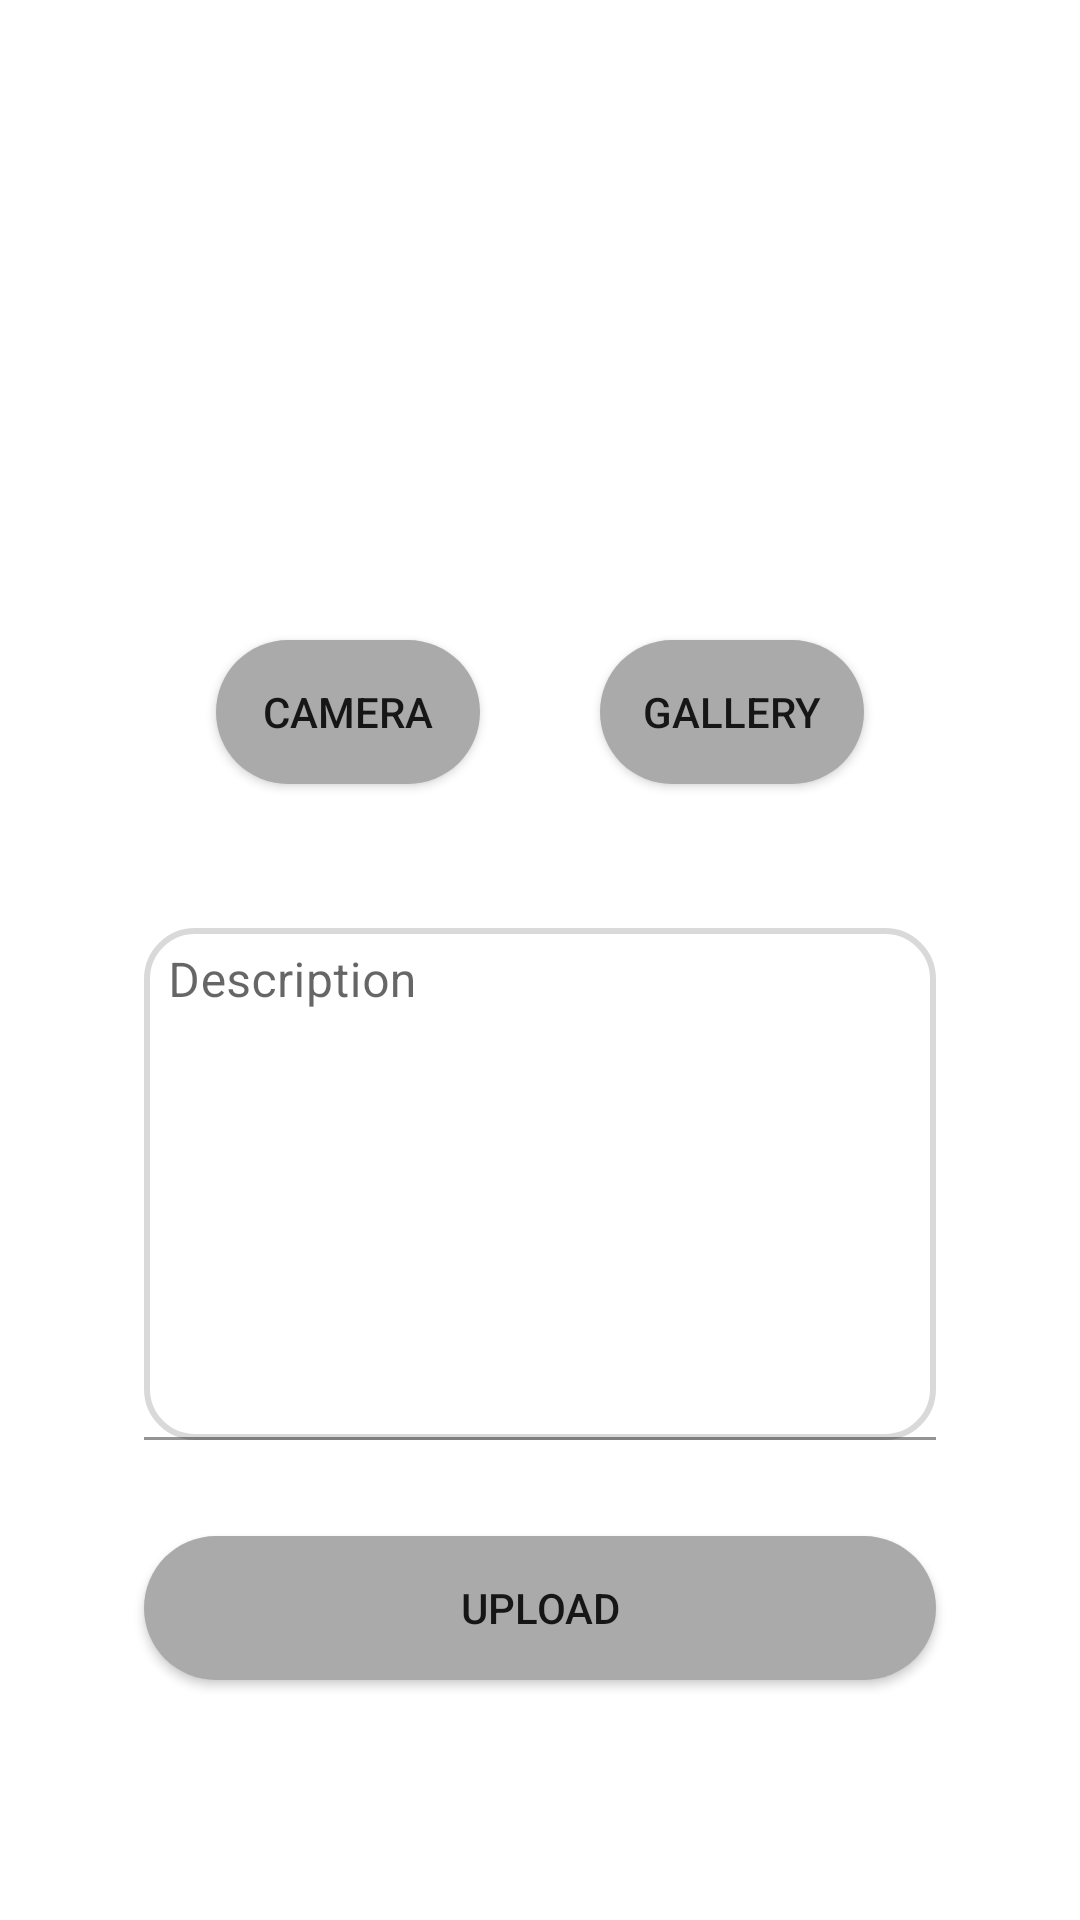

Layout XML and referenced resources for this Android screen:
<!-- AndroidManifest.xml: application theme Theme.StoryApp -->
<!-- res/layout/fragment_upload.xml -->
<?xml version="1.0" encoding="utf-8"?>
<androidx.constraintlayout.widget.ConstraintLayout
    xmlns:android="http://schemas.android.com/apk/res/android"
    xmlns:app="http://schemas.android.com/apk/res-auto"
    xmlns:tools="http://schemas.android.com/tools"
    android:layout_width="match_parent"
    android:layout_height="match_parent"
    tools:context=".ui.upload.UploadFragment">

    <com.google.android.material.textfield.TextInputLayout
        android:id="@+id/textInputLayout"
        android:layout_width="match_parent"
        android:layout_height="wrap_content"
        android:layout_marginHorizontal="48dp"
        android:layout_marginBottom="32dp"
        android:hint="@string/description"
        app:layout_constraintBottom_toTopOf="@+id/btn_upload"
        app:layout_constraintStart_toStartOf="parent">

        <com.google.android.material.textfield.TextInputEditText
            android:id="@+id/descView"
            android:layout_width="match_parent"
            android:layout_height="wrap_content"
            android:background="@drawable/edit_text_outline"
            android:gravity="start|top"
            android:inputType="textMultiLine"
            android:lines="8"
            android:padding="8dp"
            android:scrollbars="vertical" />

    </com.google.android.material.textfield.TextInputLayout>

    <Button
        android:id="@+id/btn_upload"
        android:layout_width="0dp"
        android:layout_height="wrap_content"
        android:layout_marginBottom="80dp"
        android:background="@drawable/rounded"
        android:text="@string/upload"
        app:layout_constraintBottom_toBottomOf="parent"
        app:layout_constraintEnd_toEndOf="@+id/textInputLayout"
        app:layout_constraintHorizontal_bias="0.0"
        app:layout_constraintStart_toStartOf="@+id/textInputLayout" />

    <ImageView
        android:id="@+id/previewImageView"
        android:layout_width="0dp"
        android:layout_height="0dp"
        android:layout_marginVertical="24dp"
        android:layout_marginHorizontal="48dp"
        android:scaleType="centerCrop"
        app:layout_constraintBottom_toTopOf="@+id/btn_camera"
        app:layout_constraintEnd_toEndOf="parent"
        app:layout_constraintStart_toStartOf="parent"
        app:layout_constraintTop_toTopOf="parent"
        app:srcCompat="@drawable/ic_baseline_image_24" />

    <Button
        android:id="@+id/btn_camera"
        android:layout_width="wrap_content"
        android:layout_height="wrap_content"
        android:layout_marginEnd="16dp"
        android:layout_marginBottom="48dp"
        android:background="@drawable/rounded"
        android:text="@string/camera"
        app:layout_constraintBottom_toTopOf="@+id/textInputLayout"
        app:layout_constraintEnd_toStartOf="@+id/btn_gallery"
        app:layout_constraintStart_toStartOf="@+id/textInputLayout" />

    <Button
        android:id="@+id/btn_gallery"
        android:layout_width="wrap_content"
        android:layout_height="wrap_content"
        android:background="@drawable/rounded"
        android:text="@string/gallery"
        app:layout_constraintEnd_toEndOf="@+id/textInputLayout"
        app:layout_constraintStart_toEndOf="@+id/btn_camera"
        app:layout_constraintTop_toTopOf="@+id/btn_camera" />


</androidx.constraintlayout.widget.ConstraintLayout>
<!-- resources referenced by this layout -->
<resources>
  <!-- drawable edit_text_outline (drawable) -->
  <?xml version="1.0" encoding="utf-8"?>
  <shape xmlns:android="http://schemas.android.com/apk/res/android">
      <solid android:color="@android:color/transparent" />
      <stroke
          android:width="2dp"
          android:color="@color/grey" />
      <corners android:radius="16dp" />
  </shape>
  <!-- drawable rounded (drawable) -->
  <?xml version="1.0" encoding="utf-8"?>
  <shape xmlns:android="http://schemas.android.com/apk/res/android">
      <solid android:color="@android:color/darker_gray" /> 
  
      <corners android:radius="48dp" /> 
  </shape>
  <string name="camera">Camera</string>
  <string name="description">Description</string>
  <string name="gallery">Gallery</string>
  <string name="upload">Upload</string>
  <style name="Theme.StoryApp" parent="Theme.MaterialComponents.DayNight.DarkActionBar">
          
          <item name="colorPrimary">@color/purple_500</item>
          <item name="colorPrimaryVariant">@color/purple_700</item>
          <item name="colorOnPrimary">@color/white</item>
          
          <item name="colorSecondary">@color/teal_200</item>
          <item name="colorSecondaryVariant">@color/teal_700</item>
          <item name="colorOnSecondary">@color/black</item>
          
          <item name="android:statusBarColor">?attr/colorPrimaryVariant</item>
          
      </style>
  <color name="grey">#D9D9D9</color>
  <color name="purple_500">#FF6200EE</color>
  <color name="purple_700">#FF3700B3</color>
  <color name="white">#FFFFFFFF</color>
  <color name="teal_200">#FF03DAC5</color>
  <color name="teal_700">#FF018786</color>
  <color name="black">#FF000000</color>
</resources>
